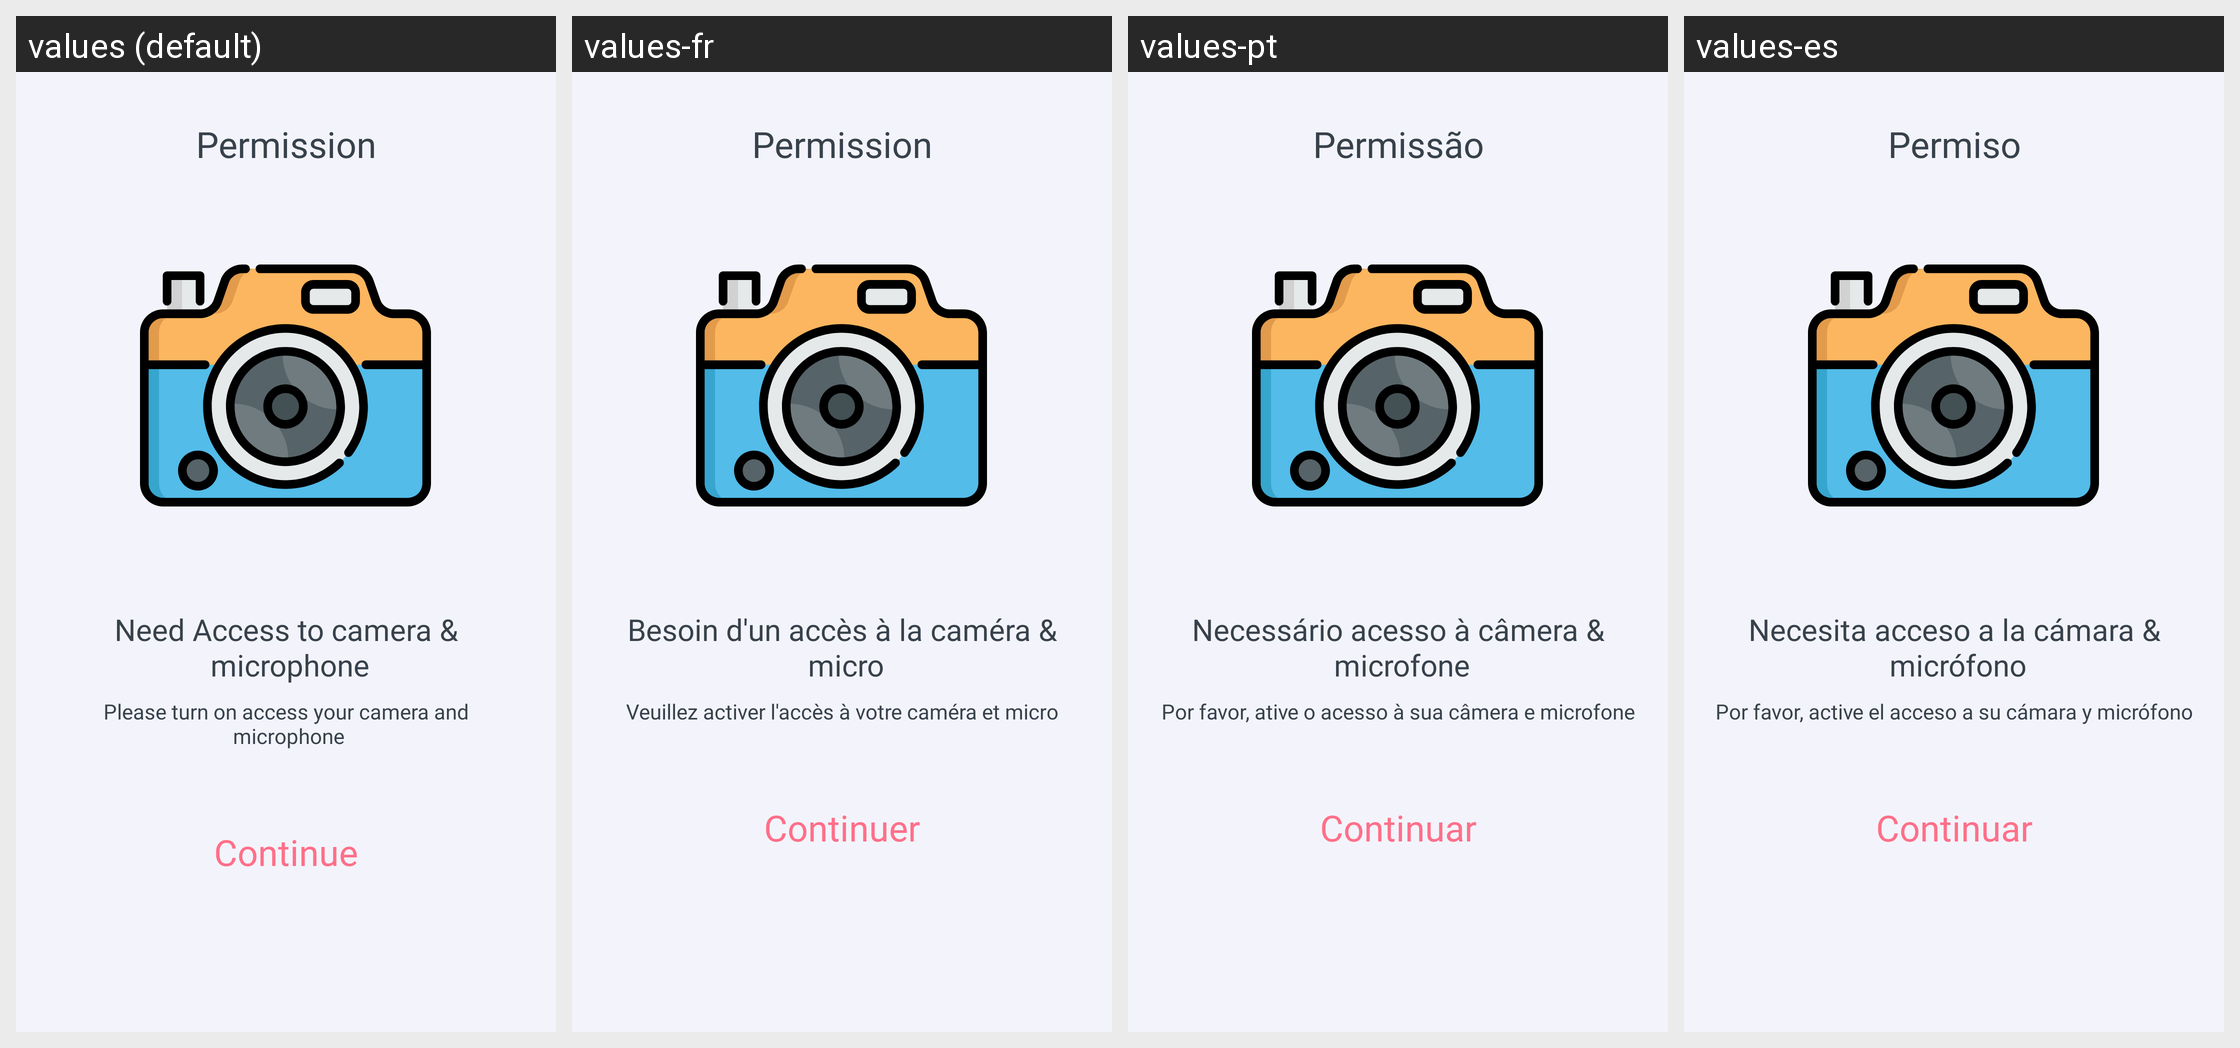

The same Android screen rendered under several of its app's locales, left to right. List the strings drawn on it with the default value and each locale's translation.
Android screen res/layout/activity_permisson.xml rendered under 4 locales, left to right: values (default), values-fr, values-pt, values-es. Device: Nexus 5 (rendered at 1080×1920; each locale shown at half size, 540×960, under a caption strip naming it); theme Theme.Arr_sketch_v2.
Other locales in the repository, not shown: values-de, values-hi, values-in, values-ja, values-vi.
Strings drawn on this screen, with the default value and each locale's value (text and hints the layout hard-codes, and strings that could not be matched under every locale, appear in the picture but are not listed):

permission
  values: Permission
  values-fr: Permission
  values-pt: Permissão
  values-es: Permiso

need_access_to_camera_microphone
  values: Need Access to camera &
       microphone
  values-fr: Besoin d'un accès à la caméra &
       micro
  values-pt: Necessário acesso à câmera &
       microfone
  values-es: Necesita acceso a la cámara &
       micrófono

please_turn_on_access_your_camera_and_microphone
  values: Please turn on access your camera and
       microphone
  values-fr: Veuillez activer l'accès à votre caméra et micro
  values-pt: Por favor, ative o acesso à sua câmera e microfone
  values-es: Por favor, active el acceso a su cámara y micrófono

continuee
  values: Continue
  values-fr: Continuer
  values-pt: Continuar
  values-es: Continuar
